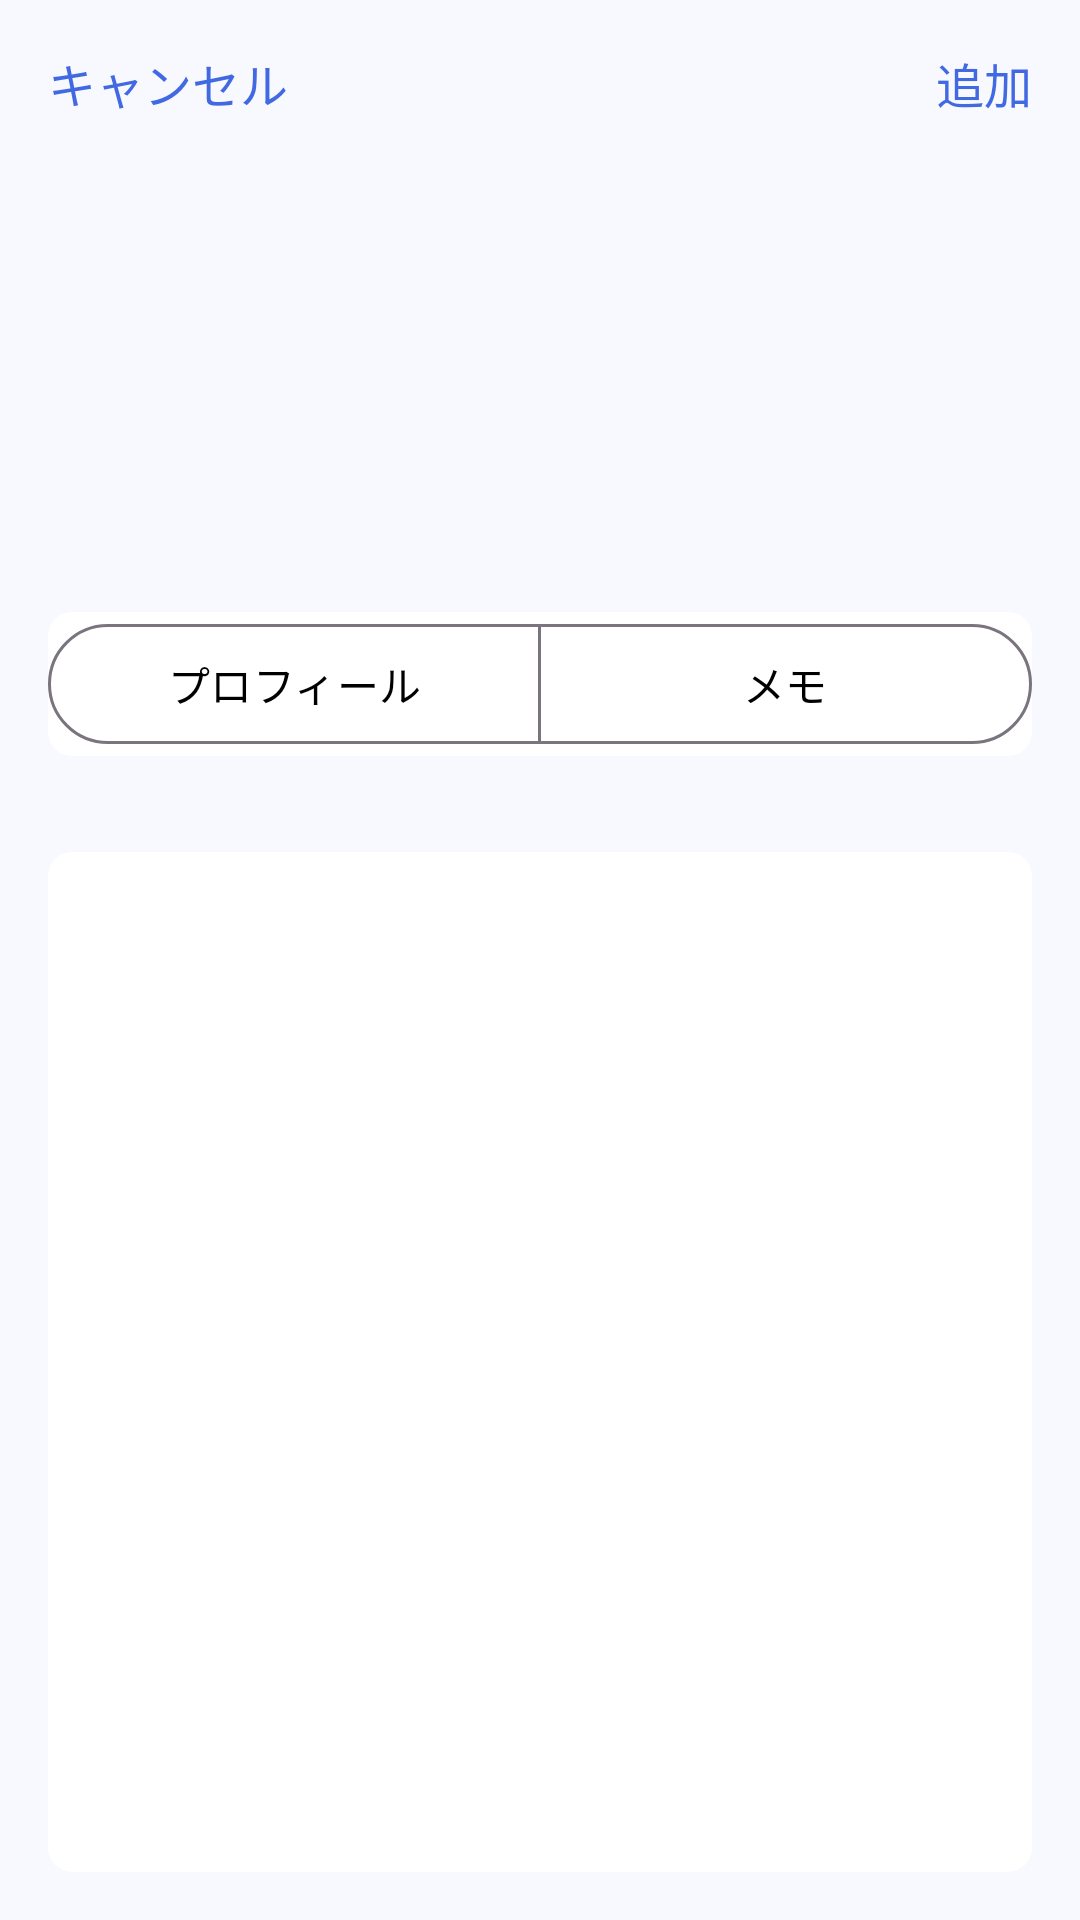

Here is an Android app screen rendered from its layout file. Give the layout XML and the strings, colors and styles it references.
<!-- AndroidManifest.xml: application theme Theme.Hito_memo -->
<!-- res/layout/fragment_add_person.xml -->
<?xml version="1.0" encoding="utf-8"?>
<androidx.constraintlayout.widget.ConstraintLayout
    xmlns:android="http://schemas.android.com/apk/res/android"
    xmlns:app="http://schemas.android.com/apk/res-auto"
    xmlns:tools="http://schemas.android.com/tools"
    android:id="@+id/fragment_add_person"
    android:layout_width="match_parent"
    android:layout_height="match_parent"
    android:background="@color/light_or_dark_background"
    tools:context=".AddPersonFragment"
    >

    <TextView
        android:id="@+id/text_view_cancel_add_person"
        android:layout_width="wrap_content"
        android:layout_height="wrap_content"
        android:layout_marginStart="16dp"
        android:layout_marginTop="16dp"
        android:text="@string/cancel_add_person"
        android:textSize="16sp"
        android:textColor="@color/blue_or_light_blue"
        app:layout_constraintLeft_toLeftOf="parent"
        app:layout_constraintTop_toTopOf="parent"
        />

    <TextView
        android:id="@+id/text_view_add_person"
        android:layout_width="wrap_content"
        android:layout_height="wrap_content"
        android:layout_marginTop="16dp"
        android:layout_marginEnd="16dp"
        android:text="@string/add_person"
        android:textSize="16sp"
        android:textColor="@color/blue_or_light_blue"
        app:layout_constraintRight_toRightOf="parent"
        app:layout_constraintTop_toTopOf="parent"
        />

    <ImageView
        android:id="@+id/add_image_of_person_image_view_"
        android:layout_width="120dp"
        android:layout_height="120dp"
        android:layout_marginTop="72dp"
        android:src="@drawable/add_image_of_person"
        app:layout_constraintLeft_toLeftOf="parent"
        app:layout_constraintRight_toRightOf="parent"
        app:layout_constraintTop_toTopOf="parent"
        />

    <com.google.android.material.button.MaterialButtonToggleGroup
        android:id="@+id/toggle_button_profile_and_memo"
        android:layout_width="match_parent"
        android:layout_height="wrap_content"
        android:layout_marginTop="12dp"
        android:layout_marginStart="16dp"
        android:layout_marginEnd="16dp"
        android:background="@drawable/light_or_dark_rounded_background"
        app:layout_constraintTop_toBottomOf="@id/add_image_of_person_image_view_"
        app:layout_constraintLeft_toLeftOf="parent"
        app:layout_constraintRight_toRightOf="parent"
        >

        <com.google.android.material.button.MaterialButton
            android:id="@+id/toggle_button_profile"
            style="?attr/materialButtonOutlinedStyle"
            android:layout_width="0dp"
            android:layout_height="wrap_content"
            android:layout_weight="1"
            android:minWidth="0dp"
            android:text="プロフィール"
            android:textColor="@color/black_or_white"
            />

        <com.google.android.material.button.MaterialButton
            android:id="@+id/toggle_button_memo"
            style="?attr/materialButtonOutlinedStyle"
            android:layout_width="0dp"
            android:layout_height="wrap_content"
            android:layout_weight="1"
            android:minWidth="0dp"
            android:text="メモ"
            android:textColor="@color/black_or_white"
            />

    </com.google.android.material.button.MaterialButtonToggleGroup>

    <androidx.recyclerview.widget.RecyclerView
        android:id="@+id/add_person_recycler_view"
        android:layout_width="0dp"
        android:layout_height="0dp"
        android:layout_marginHorizontal="16dp"
        android:layout_marginTop="32dp"
        android:layout_marginBottom="16dp"
        android:background="@drawable/light_or_dark_rounded_background"
        app:layout_constraintBottom_toBottomOf="parent"
        app:layout_constraintLeft_toLeftOf="parent"
        app:layout_constraintRight_toRightOf="parent"
        app:layout_constraintTop_toBottomOf="@+id/toggle_button_profile_and_memo" />

    <EditText
        android:id="@+id/edit_text_memo_of_person"
        android:gravity="top|left"
        android:layout_width="match_parent"
        android:layout_height="0dp"
        android:layout_marginStart="16dp"
        android:layout_marginTop="40dp"
        android:layout_marginEnd="16dp"

        android:layout_marginBottom="16dp"
        android:background="@drawable/rounded_background_white"
        android:layerType="software"
        android:visibility="gone"

        app:layout_constraintBottom_toBottomOf="parent"
        app:layout_constraintLeft_toLeftOf="parent"
        app:layout_constraintRight_toRightOf="parent"
        app:layout_constraintTop_toBottomOf="@id/toggle_button_profile_and_memo"
        />

</androidx.constraintlayout.widget.ConstraintLayout>
<!-- resources referenced by this layout -->
<resources>
  <color name="black_or_white">#FF000000</color>
  <color name="blue_or_light_blue">#4169e1</color>
  <color name="light_or_dark_background">#f8f8ff</color>
  <!-- drawable light_or_dark_rounded_background (drawable) -->
  <?xml version="1.0" encoding="utf-8"?>
  <shape xmlns:android="http://schemas.android.com/apk/res/android">
      <solid android:color="@color/light_or_dark_rounded_background"/>
      <corners android:radius="8dp"/>
  </shape>
  <string name="add_person">追加</string>
  <string name="cancel_add_person">キャンセル</string>
  <style name="Theme.Hito_memo" parent="Base.Theme.Hito_memo" />
  <color name="light_or_dark_rounded_background">#FFFFFFFF</color>
  <style name="Base.Theme.Hito_memo" parent="Theme.Material3.DayNight.NoActionBar">
          
          
      </style>
</resources>
